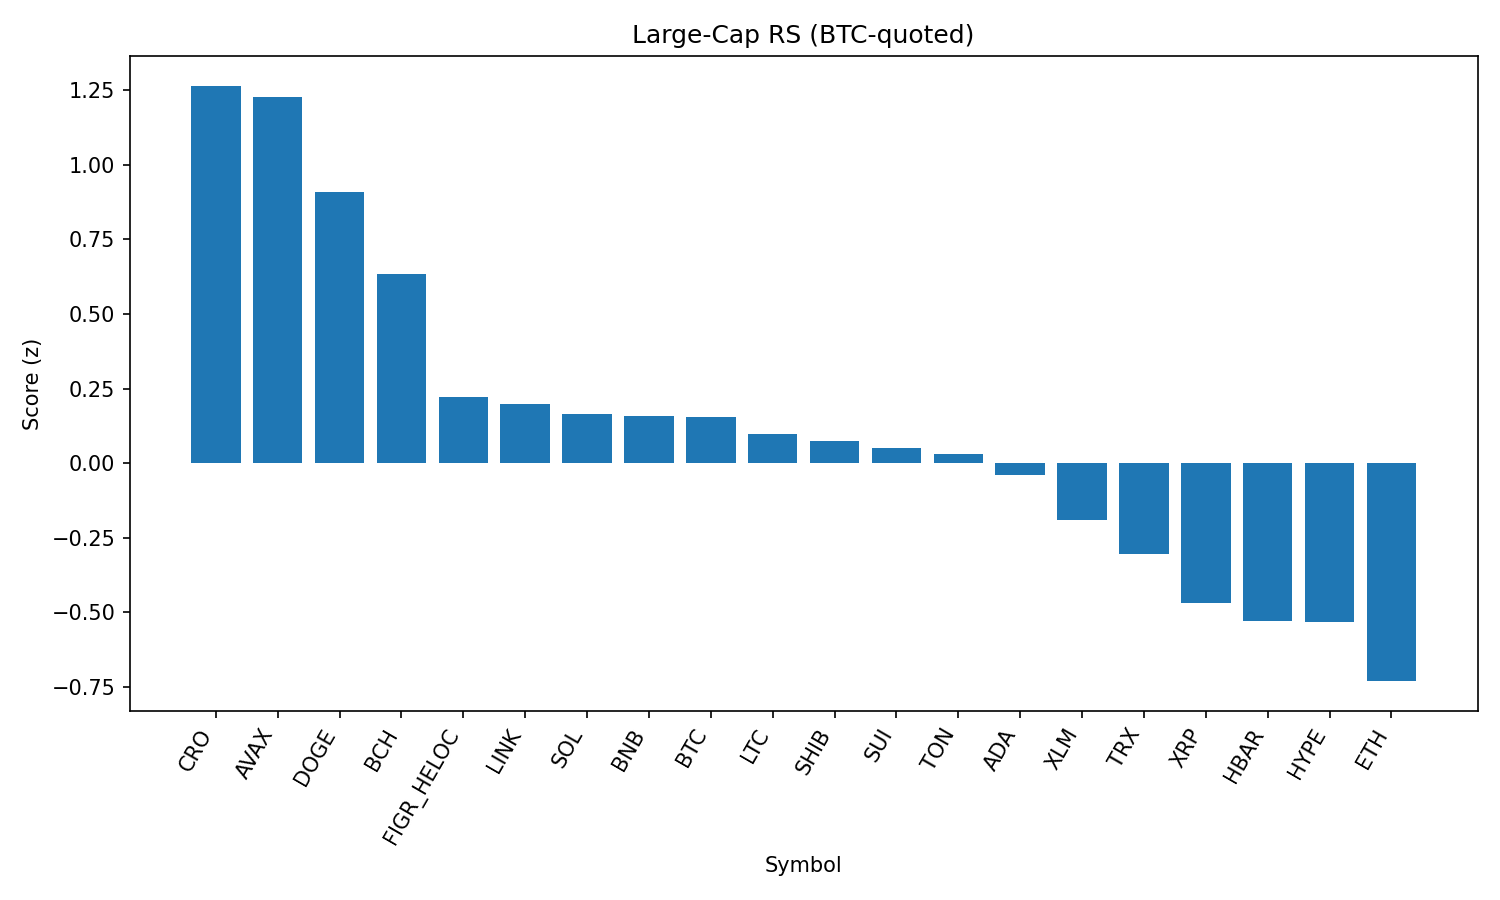

The file beside this chart, header and first rows:
rank, name, symbol, price_btc, price_usd, pct_1h_btc, pct_24h_btc, pct_7d_btc, market_cap_rank, market_cap_usd, volume_usd, score
1, Cronos, CRO, 2.33e-06, 0.2584, 0.8747, -2.376, 20.22, 27, 8684051049, 316787522, 1.265
2, Avalanche, AVAX, 0.0002223, 24.63, 0.6222, 1.895, 0.8419, 23, 10407154608, 726631911, 1.228
3, Dogecoin, DOGE, 1.95e-06, 0.2158, 0.6415, 0.286, -2.064, 9, 32539531936, 1956522856, 0.9077
4, Bitcoin Cash, BCH, 0.005379, 595.8, -0.308, 4.328, 7.149, 19, 11894975143, 470340769, 0.6342
5, Figure Heloc, FIGR_HELOC, 9.08e-06, 1.006, -0.00252, 0.5092, 1.505, 17, 12244019293, 15512037, 0.2208
6, Chainlink, LINK, 0.000211, 23.37, 0.2362, -0.7183, -3.158, 13, 15851961371, 1084684714, 0.1986
7, Solana, SOL, 0.001885, 208.7, -0.2724, 1.886, 2.554, 6, 112929651253, 9150456200, 0.1652
8, BNB, BNB, 0.007692, 852, 0.1316, -0.5558, -0.5841, 5, 118578458482, 1188967567, 0.1572
9, Bitcoin, BTC, 1.0, 110766, 0.0, 0.0, 0.0, 1, 2205914778824, 48108523373, 0.1561
10, Litecoin, LTC, 0.001006, 111.5, 0.02746, 0.003493, -1.594, 28, 8498393008, 521810398, 0.09821
11, Shiba Inu, SHIB, 1.11642e-10, 1.237e-05, -0.0221, 0.1231, -0.862, 31, 7290280117, 189623040, 0.07357
12, Sui, SUI, 2.978e-05, 3.3, 0.07319, -0.2725, -4.096, 20, 11772400829, 997392875, 0.04921
13, Toncoin, TON, 2.844e-05, 3.15, -0.04625, 0.01339, -0.6096, 30, 8088612744, 132703389, 0.03024
14, Cardano, ADA, 7.5e-06, 0.8305, -0.1532, 0.8744, -4.268, 11, 30326537018, 1477113392, -0.03895
15, Stellar, XLM, 3.27e-06, 0.3622, 0.004529, -0.8809, -6.011, 22, 11493558027, 255422331, -0.1891
16, TRON, TRX, 3.05e-06, 0.3375, -0.1107, -1.093, -3.244, 10, 31946729467, 857314745, -0.3031
17, XRP, XRP, 2.545e-05, 2.82, -0.3694, 0.1203, -6.008, 4, 167785981712, 7082463550, -0.4696
18, Hedera, HBAR, 1.97e-06, 0.2186, -0.195, -0.9433, -9.344, 25, 9270258033, 263471477, -0.529
19, Hyperliquid, HYPE, 0.000401, 44.41, -0.1638, -0.8308, -11.97, 18, 12027399720, 299847890, -0.5326
20, Ethereum, ETH, 0.03893, 4312, -0.2428, -2.513, -6.025, 2, 520515953157, 31701399870, -0.7308
21, World Liberty Financial, WLFI, 2.05e-06, 0.2275, -1.116, -6.688, 0.0, 33, 6218070013, 1243354034, -2.452
